Photos from the image-classification dataset "dataset" in the GitHub repository cameronlgreen/cockatoo_project. Its 8 classes are: cockatoo, galah, king parrot, kookaburra, lorikeet, magpie, miner bird, rosella.

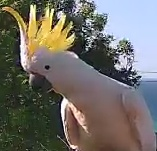
Label: cockatoo

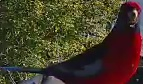
Label: rosella

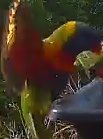
Label: lorikeet

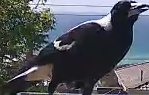
Label: magpie

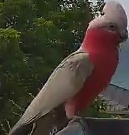
Label: galah

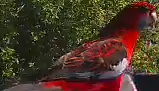
Label: rosella
